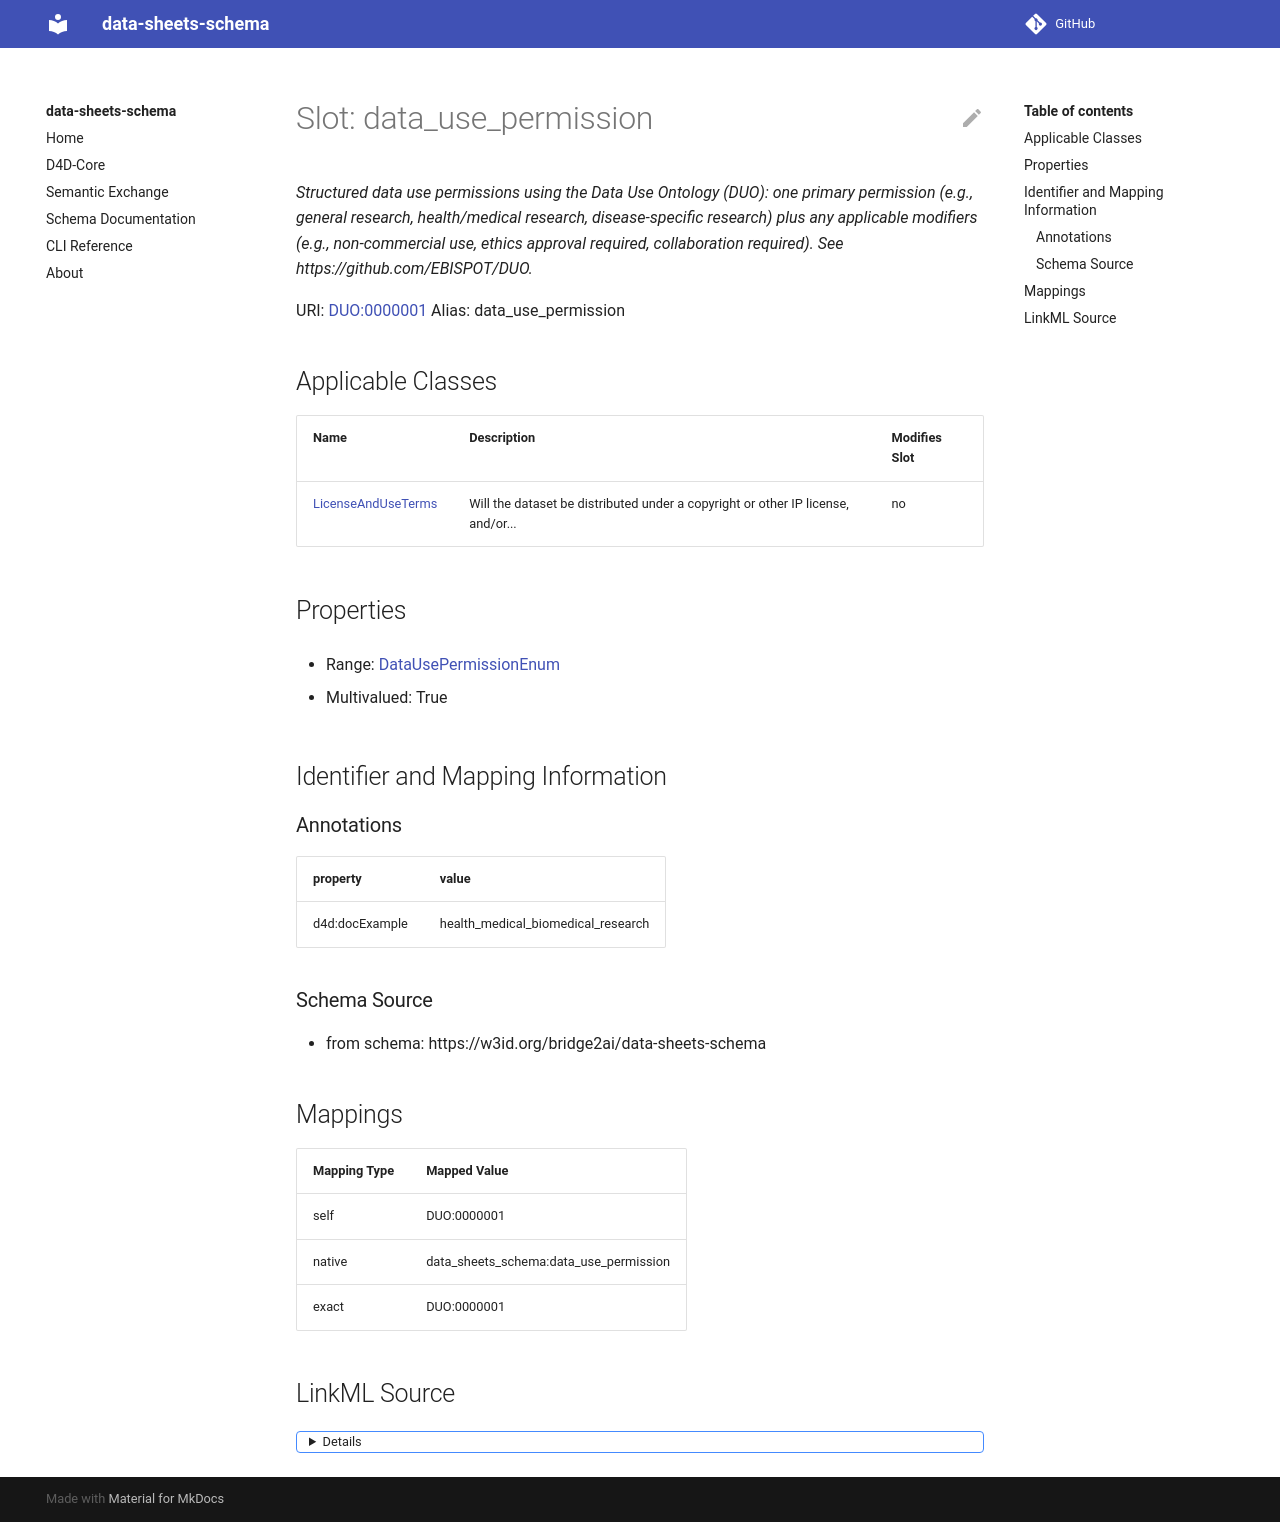

repository: bridge2ai/data-sheets-schema · page: data_use_permission/index.html · generator: mkdocs



# Slot: data_use_permission 


_Structured data use permissions using the Data Use Ontology (DUO). Specifies permitted uses (e.g., general research, health/medical research, disease-specific research) and restrictions (e.g., non-commercial use, ethics approval required, collaboration required). See https://github.com/EBISPOT/DUO_





URI: [DUO:0000001](http://purl.obolibrary.org/obo/DUO_0000001)
Alias: data_use_permission

<!-- no inheritance hierarchy -->





## Applicable Classes

| Name | Description | Modifies Slot |
| --- | --- | --- |
| [LicenseAndUseTerms](LicenseAndUseTerms.md) | Will the dataset be distributed under a copyright or other IP license, and/or... |  no  |






## Properties

* Range: [DataUsePermissionEnum](DataUsePermissionEnum.md)

* Multivalued: True




## Identifier and Mapping Information






### Schema Source


* from schema: https://w3id.org/bridge2ai/data-sheets-schema




## Mappings

| Mapping Type | Mapped Value |
| ---  | ---  |
| self | DUO:0000001 |
| native | data_sheets_schema:data_use_permission |
| exact | DUO:0000001 |




## LinkML Source

<details>
```yaml
name: data_use_permission
description: Structured data use permissions using the Data Use Ontology (DUO). Specifies
  permitted uses (e.g., general research, health/medical research, disease-specific
  research) and restrictions (e.g., non-commercial use, ethics approval required,
  collaboration required). See https://github.com/EBISPOT/DUO
from_schema: https://w3id.org/bridge2ai/data-sheets-schema
exact_mappings:
- DUO:0000001
rank: 1000
slot_uri: DUO:0000001
alias: data_use_permission
owner: LicenseAndUseTerms
domain_of:
- LicenseAndUseTerms
range: DataUsePermissionEnum
multivalued: true

```
</details>
